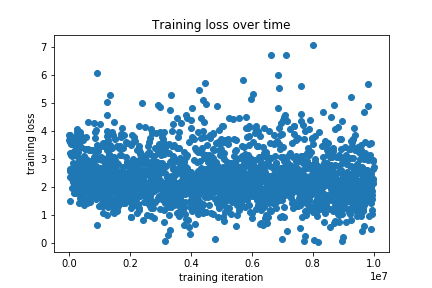

The data file committed next to this chart (first rows):
# Time, Training Loss
0.000000000000000000e+00, 3.669048309326171875e+00
5.000000000000000000e+03, 3.846695899963378906e+00
1.000000000000000000e+04, 2.637543201446533203e+00
1.500000000000000000e+04, 3.195838451385498047e+00
2.000000000000000000e+04, 2.578928947448730469e+00
2.500000000000000000e+04, 3.841473102569580078e+00
3.000000000000000000e+04, 2.364215850830078125e+00
3.500000000000000000e+04, 1.499478459358215332e+00
4.000000000000000000e+04, 3.589607238769531250e+00
4.500000000000000000e+04, 3.146495819091796875e+00
5.000000000000000000e+04, 3.547983884811401367e+00
5.500000000000000000e+04, 3.184213876724243164e+00
6.000000000000000000e+04, 2.564901828765869141e+00
6.500000000000000000e+04, 3.176237106323242188e+00
7.000000000000000000e+04, 2.554220914840698242e+00
7.500000000000000000e+04, 2.370702028274536133e+00
8.000000000000000000e+04, 3.101304054260253906e+00
8.500000000000000000e+04, 3.124718189239501953e+00
9.000000000000000000e+04, 2.684766769409179688e+00
9.500000000000000000e+04, 1.978602766990661621e+00
1.000000000000000000e+05, 2.520238876342773438e+00
1.050000000000000000e+05, 2.277713298797607422e+00
1.100000000000000000e+05, 2.395017147064208984e+00
1.150000000000000000e+05, 2.410186052322387695e+00
1.200000000000000000e+05, 2.848392248153686523e+00
1.250000000000000000e+05, 3.547772884368896484e+00
1.300000000000000000e+05, 2.441263198852539062e+00
1.350000000000000000e+05, 2.162863492965698242e+00
1.400000000000000000e+05, 3.260639429092407227e+00
1.450000000000000000e+05, 2.171289205551147461e+00
1.500000000000000000e+05, 3.201108455657958984e+00
1.550000000000000000e+05, 2.804841518402099609e+00
1.600000000000000000e+05, 2.143229484558105469e+00
1.650000000000000000e+05, 2.063739776611328125e+00
1.700000000000000000e+05, 1.792803406715393066e+00
1.750000000000000000e+05, 3.705778121948242188e+00
1.800000000000000000e+05, 3.305994033813476562e+00
1.850000000000000000e+05, 3.256256103515625000e+00
1.900000000000000000e+05, 2.208146572113037109e+00
1.950000000000000000e+05, 3.756795406341552734e+00
2.000000000000000000e+05, 2.357110261917114258e+00
2.050000000000000000e+05, 2.448878288269042969e+00
2.100000000000000000e+05, 1.949583768844604492e+00
2.150000000000000000e+05, 2.809893846511840820e+00
2.200000000000000000e+05, 3.448466777801513672e+00
2.250000000000000000e+05, 2.497627258300781250e+00
2.300000000000000000e+05, 2.382491588592529297e+00
2.350000000000000000e+05, 1.773185372352600098e+00
2.400000000000000000e+05, 2.137832164764404297e+00
2.450000000000000000e+05, 3.857790708541870117e+00
2.500000000000000000e+05, 3.096883773803710938e+00
2.550000000000000000e+05, 2.669140100479125977e+00
2.600000000000000000e+05, 3.419929504394531250e+00
2.650000000000000000e+05, 4.074400901794433594e+00
2.700000000000000000e+05, 3.967565059661865234e+00
2.750000000000000000e+05, 2.894088506698608398e+00
2.800000000000000000e+05, 3.568433284759521484e+00
2.850000000000000000e+05, 3.243299484252929688e+00
2.900000000000000000e+05, 1.993809938430786133e+00
2.950000000000000000e+05, 2.508228302001953125e+00
... 1,941 more rows
